The GitHub repository AtulV2/Industrial_Surface_Defect_Classification contains a labelled image folder "augmented" with 5 categories: crazing, inclusion, pitted surface, rolled-in scale, scratches. Examples follow, each with its label.

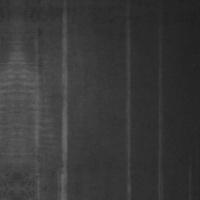
Label: scratches

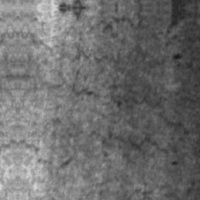
Label: crazing

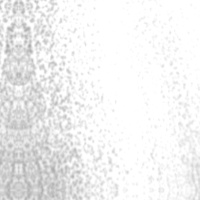
Label: pitted surface

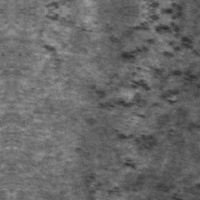
Label: rolled-in scale

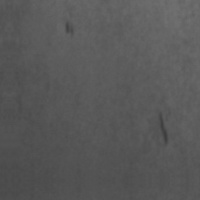
Label: inclusion

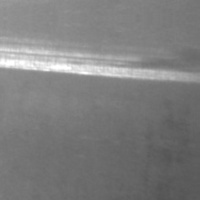
Label: scratches
